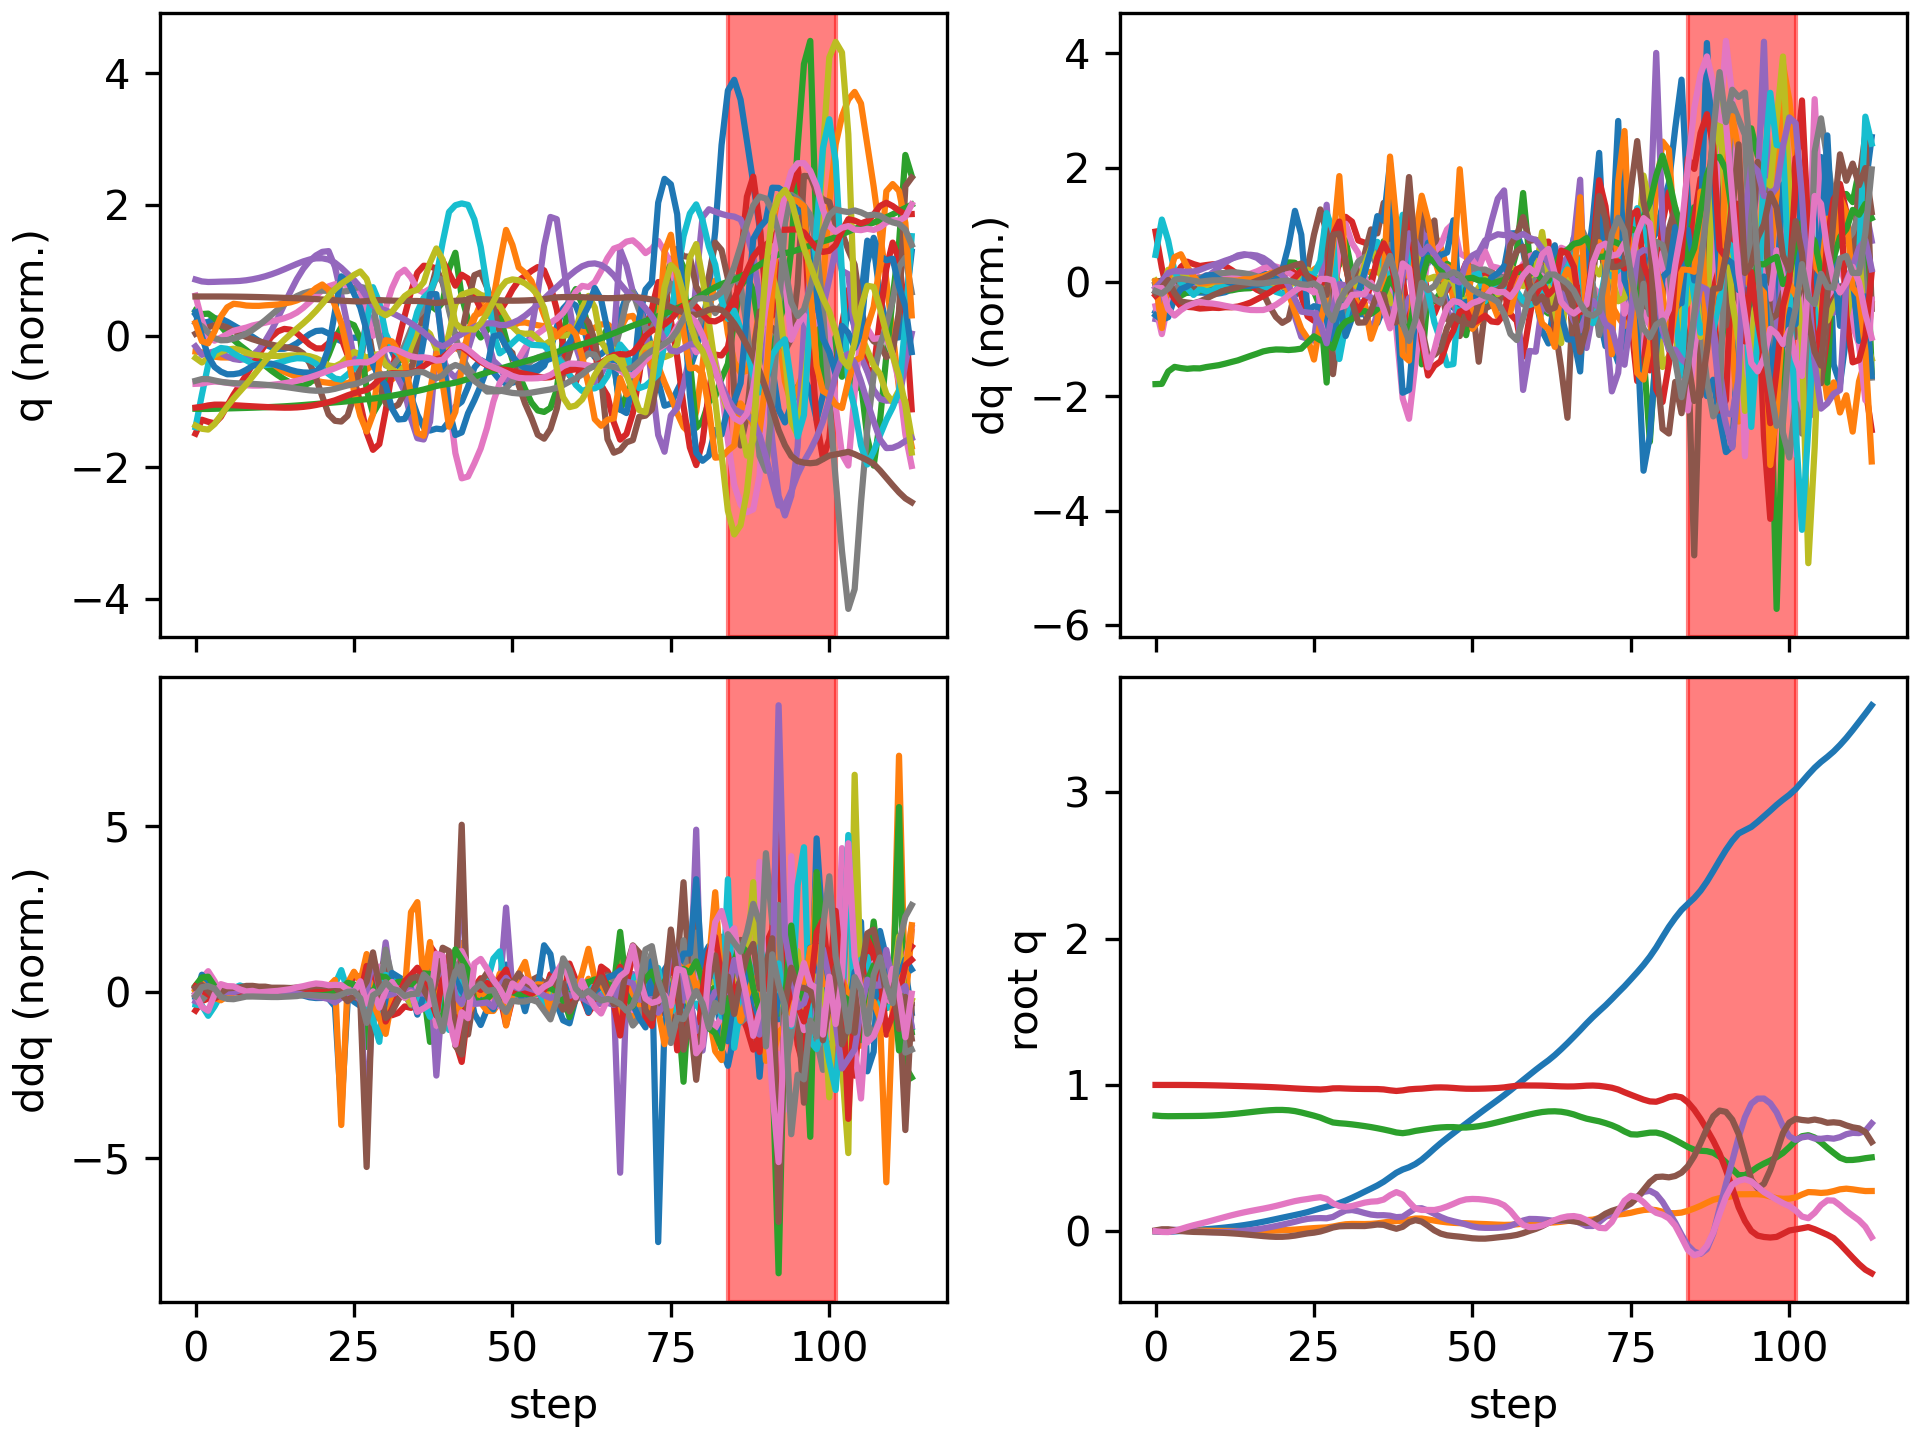

The data file committed next to this chart (first rows):
floating_base_joint_x, floating_base_joint_y, floating_base_joint_z, floating_base_joint_qw, floating_base_joint_qx, floating_base_joint_qy, floating_base_joint_qz, left_hip_pitch_joint_q, left_hip_roll_joint_q, left_hip_yaw_joint_q, left_knee_joint_q, left_ankle_pitch_joint_q, left_ankle_roll_joint_q, right_hip_pitch_joint_q, right_hip_roll_joint_q, right_hip_yaw_joint_q, right_knee_joint_q, right_ankle_pitch_joint_q, right_ankle_roll_joint_q, floating_base_joint_vx, floating_base_joint_vy, floating_base_joint_vz, floating_base_joint_wx, floating_base_joint_wy
-0.002163, 0.0005175, 0.7906, 1, 0.0003122, 0.005244, -0.000293, -0.05448, -0.002629, -0.002832, 0.1246, -0.07661, 0.0001256, -0.05486, -0.001206, 0.003223, 0.1248, -0.07669, 2.0839236969217007e-06, -0.1115, 0.04643, -0.2076, 0.05232, 0.5841
-0.005092, 0.001744, 0.7873, 0.9999, 0.001429, 0.01279, -0.005187, -0.1002, -0.007525, -0.01659, 0.1907, -0.1213, 0.009392, -0.1798, -0.01981, -0.01904, 0.3962, -0.2213, -0.04537, -0.1075, 0.07765, -0.1202, 0.2881, 0.5948
-0.004929, 0.003611, 0.7862, 0.9999, 0.006806, 0.01296, -0.006428, -0.09561, -0.02258, -0.01471, 0.1809, -0.1111, 0.01609, -0.2704, -0.05137, -0.0003414, 0.6503, -0.3417, -0.05082, 0.09844, 0.09187, -0.003145, 0.5876, -0.4233
-0.002057, 0.004706, 0.7865, 0.9999, 0.009657, 0.006753, 0.001828, -0.07666, -0.03601, -0.03225, 0.1734, -0.1028, 0.02143, -0.2845, -0.08023, 0.01685, 0.7625, -0.405, -0.02107, 0.1754, 0.02706, 0.02315, 0.0418, -0.7332
0.001174, 0.00473, 0.7869, 0.9999, 0.008005, 0.0008412, 0.01514, -0.07747, -0.04074, -0.06433, 0.2045, -0.1129, 0.02106, -0.2686, -0.09131, 0.03232, 0.7905, -0.4335, 0.01667, 0.1558, -0.01463, 0.01809, -0.3173, -0.4697
0.004093, 0.004363, 0.7872, 0.9996, 0.004514, -0.002795, 0.02844, -0.09432, -0.04119, -0.09313, 0.257, -0.1299, 0.01558, -0.2519, -0.0902, 0.04372, 0.7833, -0.4493, 0.03985, 0.143, -0.01758, 0.01352, -0.3576, -0.2717
0.007076, 0.003937, 0.7876, 0.9992, 0.0005946, -0.005062, 0.04049, -0.1143, -0.04059, -0.1178, 0.3098, -0.1432, 0.007393, -0.2343, -0.08293, 0.04816, 0.7446, -0.4487, 0.04874, 0.1522, -0.02025, 0.01761, -0.3876, -0.155
0.01004, 0.003435, 0.7881, 0.9987, -0.002946, -0.006161, 0.05115, -0.1345, -0.04067, -0.1394, 0.3567, -0.1482, -0.0005985, -0.2259, -0.07207, 0.04225, 0.7151, -0.4424, 0.04698, 0.15, -0.02708, 0.03888, -0.3141, -0.07351
0.01327, 0.002885, 0.7893, 0.998, -0.005565, -0.007275, 0.06196, -0.1549, -0.04345, -0.1586, 0.4031, -0.1421, -0.007981, -0.2179, -0.05766, 0.02927, 0.687, -0.4228, 0.04431, 0.1723, -0.02491, 0.0742, -0.1931, -0.1335
0.01686, 0.002379, 0.7912, 0.9972, -0.006871, -0.00865, 0.07352, -0.1765, -0.05114, -0.1785, 0.4518, -0.1238, -0.01377, -0.2072, -0.03844, 0.02035, 0.6581, -0.3996, 0.04358, 0.1881, -0.02227, 0.1045, -0.05884, -0.1536
0.02073, 0.001882, 0.7935, 0.9963, -0.006882, -0.01019, 0.08534, -0.1989, -0.06361, -0.1994, 0.5013, -0.09258, -0.01862, -0.1999, -0.01514, 0.01572, 0.6477, -0.3881, 0.04352, 0.2042, -0.02384, 0.1334, 0.05179, -0.2001
0.02506, 0.001419, 0.7966, 0.9952, -0.005757, -0.01227, 0.09716, -0.2191, -0.07958, -0.2196, 0.5475, -0.04782, -0.02314, -0.1927, 0.01065, 0.01364, 0.6464, -0.3833, 0.04484, 0.2293, -0.01962, 0.1665, 0.1609, -0.2629
0.02993, 0.0009989, 0.8002, 0.994, -0.00374, -0.01487, 0.1086, -0.234, -0.09785, -0.2398, 0.5851, 0.008424, -0.02713, -0.1854, 0.03786, 0.01324, 0.6516, -0.3862, 0.04582, 0.2573, -0.01997, 0.1953, 0.2173, -0.3179
0.03534, 0.000633, 0.8044, 0.9927, -0.0009388, -0.01788, 0.1191, -0.2425, -0.1165, -0.2577, 0.6111, 0.07392, -0.03048, -0.1793, 0.06516, 0.01296, 0.6663, -0.3972, 0.04695, 0.2842, -0.0156, 0.222, 0.2948, -0.3591
0.04147, 0.0004284, 0.8091, 0.9914, 0.002714, -0.02144, 0.1289, -0.242, -0.1346, -0.2732, 0.6227, 0.1448, -0.03319, -0.1701, 0.09091, 0.01363, 0.68, -0.4094, 0.0496, 0.3222, -0.005381, 0.2442, 0.3705, -0.4222
0.04835, 0.0004654, 0.814, 0.9901, 0.007259, -0.02544, 0.1378, -0.2312, -0.1517, -0.2874, 0.6189, 0.2149, -0.03557, -0.1579, 0.114, 0.01517, 0.6946, -0.4231, 0.05245, 0.3593, 0.00714, 0.2476, 0.4491, -0.4641
0.05598, 0.0008252, 0.8189, 0.9888, 0.01277, -0.02959, 0.146, -0.212, -0.1662, -0.2964, 0.6021, 0.28, -0.03874, -0.1409, 0.1326, 0.01577, 0.7046, -0.4331, 0.05727, 0.3948, 0.02561, 0.2369, 0.5534, -0.4692
0.06439, 0.001562, 0.8234, 0.9873, 0.01926, -0.03367, 0.1541, -0.1866, -0.1775, -0.2985, 0.5757, 0.334, -0.04931, -0.1168, 0.1468, 0.01573, 0.7024, -0.4383, 0.06423, 0.4333, 0.04412, 0.2034, 0.6483, -0.465
0.07338, 0.002666, 0.8268, 0.9856, 0.0267, -0.03704, 0.1628, -0.162, -0.185, -0.2876, 0.5483, 0.3751, -0.07319, -0.08764, 0.156, 0.01148, 0.688, -0.4395, 0.07425, 0.4547, 0.06456, 0.1432, 0.7775, -0.3721
0.08267, 0.004201, 0.8289, 0.9836, 0.0352, -0.03892, 0.1727, -0.1451, -0.1927, -0.2664, 0.5301, 0.4043, -0.1105, -0.05605, 0.1602, 0.002261, 0.6581, -0.433, 0.08792, 0.4655, 0.08766, 0.06305, 0.9242, -0.2149
0.092, 0.006104, 0.829, 0.9812, 0.04459, -0.03862, 0.1835, -0.1423, -0.2011, -0.232, 0.5296, 0.4234, -0.1564, -0.02729, 0.1604, -0.0132, 0.6163, -0.3979, 0.09725, 0.4638, 0.1047, -0.03826, 1.05, -0.004749
0.1012, 0.008238, 0.8266, 0.9786, 0.05424, -0.03573, 0.1951, -0.1586, -0.2062, -0.1767, 0.5547, 0.4274, -0.2016, -0.007362, 0.1593, -0.03399, 0.5723, -0.2903, 0.08392, 0.4561, 0.1162, -0.1815, 1.109, 0.2478
0.1104, 0.01084, 0.821, 0.9761, 0.0643, -0.03035, 0.2056, -0.1843, -0.2071, -0.1126, 0.5948, 0.3442, -0.2173, 0.003444, 0.1596, -0.03835, 0.5339, -0.07375, 0.04482, 0.4643, 0.1493, -0.3653, 1.202, 0.4672
0.1198, 0.0143, 0.8118, 0.9737, 0.07531, -0.02271, 0.2137, -0.2003, -0.2114, -0.0681, 0.5791, 0.1952, -0.2192, 0.003963, 0.1563, -0.02314, 0.5246, 0.1385, -0.0007187, 0.479, 0.1866, -0.5375, 1.275, 0.6491
0.1306, 0.01789, 0.8009, 0.9718, 0.08392, -0.01521, 0.22, -0.196, -0.2083, -0.04994, 0.4978, 0.03292, -0.2047, -0.001469, 0.1582, 0.007677, 0.5674, 0.113, -0.07082, 0.584, 0.1591, -0.5506, 0.7303, 0.5682
0.1434, 0.02089, 0.7898, 0.9699, 0.08786, -0.01035, 0.227, -0.1807, -0.1881, -0.06045, 0.3874, -0.1363, -0.1549, -0.0008428, 0.1727, 0.03216, 0.6168, 0.03526, -0.1713, 0.6844, 0.1395, -0.56, 0.3284, 0.3774
0.1562, 0.02341, 0.7769, 0.9685, 0.08933, -0.002299, 0.2323, -0.1844, -0.1588, -0.1138, 0.269, -0.184, -0.07422, -0.03262, 0.1793, 0.02187, 0.7118, -0.04873, -0.2336, 0.6202, 0.113, -0.7167, 0.2918, 1.028
0.1677, 0.02564, 0.7593, 0.9712, 0.08789, 0.01053, 0.221, -0.1793, -0.1165, -0.3127, 0.1292, 0.08384, 0.03457, -0.1467, 0.1725, 0.003953, 0.9995, -0.1879, -0.2727, 0.599, 0.1309, -0.9748, -0.03704, 1.037
0.1783, 0.03158, 0.7434, 0.9765, 0.09754, 0.02514, 0.1905, -0.1492, -0.09438, -0.4089, 0.04755, 0.07238, -0.05724, -0.26, 0.09066, 0.01804, 1.302, -0.3906, -0.2297, 0.4839, 0.3919, -0.5058, 2.479, 0.9607
0.192, 0.04034, 0.7382, 0.9771, 0.1211, 0.03306, 0.1716, -0.1387, -0.137, -0.3653, 0.07496, -0.004032, -0.1264, -0.2353, -0.08852, 0.02118, 1.173, -0.4677, -0.09923, 0.8037, 0.4687, -0.1557, 2.526, -0.346
0.2091, 0.04717, 0.7349, 0.9754, 0.1408, 0.03457, 0.1662, -0.1808, -0.184, -0.2829, 0.233, -0.1451, -0.1725, -0.1189, -0.2186, -0.02834, 0.9133, -0.5141, -0.04288, 0.9271, 0.2271, -0.177, 1.35, -0.2427
0.228, 0.04926, 0.7303, 0.9739, 0.1445, 0.03523, 0.1715, -0.2567, -0.1836, -0.2195, 0.4197, -0.1944, -0.1854, -0.0165, -0.2268, -0.05599, 0.7959, -0.6552, -0.04605, 0.9727, 0.02532, -0.2587, -0.3245, 0.2638
0.2484, 0.04894, 0.7247, 0.9729, 0.1361, 0.03499, 0.1834, -0.3327, -0.152, -0.1971, 0.5631, -0.2495, -0.1768, 0.05393, -0.1832, -0.06976, 0.7383, -0.7206, -0.071, 1.071, -0.03757, -0.2876, -1.203, 0.2856
0.2699, 0.04873, 0.7186, 0.9723, 0.1239, 0.03499, 0.195, -0.4077, -0.1226, -0.1988, 0.6847, -0.3162, -0.1472, 0.07729, -0.1163, -0.03651, 0.7667, -0.7172, -0.09786, 1.106, 0.02272, -0.3035, -1.191, 0.3115
0.2909, 0.04979, 0.7118, 0.9721, 0.1134, 0.03975, 0.2017, -0.502, -0.09721, -0.1886, 0.7998, -0.4582, -0.08905, 0.03831, -0.03554, 0.05554, 0.8993, -0.6423, -0.1784, 1.057, 0.1032, -0.3433, -0.6947, 0.8536
0.3125, 0.05336, 0.7038, 0.9718, 0.1087, 0.04543, 0.2045, -0.6015, -0.07099, -0.1474, 0.8896, -0.5619, -0.03061, -0.02377, 0.03059, 0.1345, 1.095, -0.46, -0.2762, 1.136, 0.2625, -0.4273, -0.003625, 0.3545
0.3379, 0.05944, 0.6951, 0.9693, 0.1092, 0.0432, 0.2161, -0.6709, -0.04644, -0.05099, 0.923, -0.5689, 0.05874, -0.03907, 0.06749, 0.146, 1.213, -0.2444, -0.2835, 1.369, 0.3445, -0.4419, -0.03653, -0.449
0.3685, 0.06546, 0.6857, 0.9632, 0.1057, 0.02867, 0.2455, -0.6884, -0.05336, 0.02082, 0.9202, -0.4752, 0.1026, -0.01962, 0.1396, 0.1206, 1.265, 0.03157, -0.1731, 1.649, 0.2739, -0.5151, -1.187, -1.348
0.3995, 0.06884, 0.6749, 0.9588, 0.09572, 0.01635, 0.267, -0.678, -0.0494, -0.0002867, 0.909, -0.09341, 0.1632, -0.07581, 0.2296, 0.0443, 1.388, 0.03146, -0.07661, 1.445, 0.0809, -0.4853, -1.186, -0.09889
0.4214, 0.07176, 0.67, 0.9628, 0.09846, 0.02964, 0.2501, -0.6822, -0.01011, 0.03033, 0.9462, -0.1423, 0.127, -0.292, 0.2133, 0.008236, 1.68, -0.3, -0.1524, 0.8799, 0.2006, -0.0424, 1.875, 1.78
0.4369, 0.07915, 0.6761, 0.9696, 0.1274, 0.06135, 0.1995, -0.6387, 0.02144, 0.1619, 0.8876, -0.2096, 0.06571, -0.5984, 0.05993, 0.1212, 1.934, -0.659, -0.2608, 0.7815, 0.5126, 0.5446, 4.899, 1.538
0.459, 0.08634, 0.6857, 0.9729, 0.1548, 0.07554, 0.1544, -0.5576, 0.02249, 0.225, 0.828, -0.2438, -0.005853, -0.8583, -0.07123, 0.2659, 1.991, -0.8139, -0.2232, 1.349, 0.1988, 0.4336, 1.696, -0.8383
0.4887, 0.08625, 0.6923, 0.9748, 0.1567, 0.06529, 0.1448, -0.531, -0.001454, 0.05248, 0.8802, -0.2006, -0.0001724, -0.9872, -0.1735, 0.3132, 2.005, -0.7982, -0.1115, 1.626, -0.2099, 0.2596, -1.395, -1.545
0.5256, 0.07977, 0.6988, 0.9788, 0.1401, 0.03674, 0.1451, -0.4493, 0.08664, -0.03865, 0.862, -0.09311, 0.07882, -0.9778, -0.2319, 0.3241, 1.993, -0.6834, -0.0206, 1.992, -0.4085, 0.3614, -2.661, -3.232
0.5649, 0.07221, 0.7053, 0.9824, 0.1185, 0.005117, 0.1446, -0.3446, 0.2114, -0.07472, 0.7805, 0.01603, 0.1463, -0.9104, -0.2685, 0.332, 1.871, -0.6052, 0.01863, 1.924, -0.3531, 0.2586, -2.549, -2.378
0.6019, 0.06547, 0.7094, 0.9832, 0.09676, -0.01683, 0.154, -0.3032, 0.3101, -0.1086, 0.7171, 0.03725, 0.1529, -0.8349, -0.3219, 0.3124, 1.64, -0.517, 0.02609, 1.793, -0.3267, 0.1264, -2.328, -1.179
0.6366, 0.06025, 0.7116, 0.9821, 0.07938, -0.0284, 0.1687, -0.3222, 0.37, -0.08034, 0.6861, -0.02873, 0.1157, -0.7295, -0.3509, 0.3011, 1.303, -0.4151, 0.04532, 1.684, -0.2187, 0.06047, -1.422, -0.3534
0.67, 0.05675, 0.7116, 0.9795, 0.06776, -0.03361, 0.1866, -0.3699, 0.3564, -0.03569, 0.6905, -0.1517, 0.06603, -0.5961, -0.3499, 0.3038, 0.9156, -0.2214, 0.05983, 1.666, -0.1524, -0.09699, -0.9204, -0.03115
0.7032, 0.05475, 0.7086, 0.9762, 0.05765, -0.03789, 0.2057, -0.4122, 0.267, -0.02119, 0.7048, -0.1843, 0.003762, -0.5004, -0.3491, 0.2583, 0.7453, -0.2126, 0.1525, 1.629, -0.04421, -0.1343, -1.124, -0.1031
0.7358, 0.05392, 0.7086, 0.9741, 0.04566, -0.04328, 0.2174, -0.4326, 0.1687, -0.1146, 0.7533, -0.2518, -0.03437, -0.451, -0.3353, 0.2052, 0.783, -0.279, 0.2347, 1.645, -0.03314, 0.1326, -1.223, -0.3574
0.769, 0.052, 0.7124, 0.9737, 0.03274, -0.04861, 0.2203, -0.4276, 0.1653, -0.1962, 0.8096, -0.2537, -0.04801, -0.4068, -0.2984, 0.1567, 0.8331, -0.3431, 0.1969, 1.659, -0.1134, 0.2377, -1.308, -0.1275
0.8016, 0.04985, 0.7176, 0.9741, 0.02486, -0.05102, 0.2189, -0.4132, 0.1847, -0.2548, 0.853, -0.2027, -0.1287, -0.375, -0.2608, 0.1263, 0.8826, -0.3862, 0.1399, 1.615, -0.0925, 0.2846, -0.4082, -0.02484
0.834, 0.04836, 0.7254, 0.9752, 0.02271, -0.05118, 0.2142, -0.3853, 0.1872, -0.3123, 0.8747, -0.1233, -0.1741, -0.3205, -0.2262, 0.1214, 0.8477, -0.4119, 0.1263, 1.614, -0.06758, 0.4462, -0.07352, 0.1563
0.8656, 0.04657, 0.7348, 0.9769, 0.02253, -0.04732, 0.2072, -0.3698, 0.1774, -0.3651, 0.8982, 0.009537, -0.21, -0.2767, -0.1953, 0.1231, 0.8177, -0.4149, 0.106, 1.557, -0.1005, 0.4908, 0.1055, 0.5147
0.8971, 0.04445, 0.7452, 0.9792, 0.02345, -0.04242, 0.1969, -0.3618, 0.1686, -0.3962, 0.9167, 0.2064, -0.252, -0.2484, -0.1784, 0.09666, 0.8143, -0.3965, 0.06294, 1.593, -0.105, 0.5309, 0.1685, 0.393
0.9293, 0.04291, 0.7558, 0.9831, 0.0267, -0.03759, 0.1771, -0.3343, 0.1628, -0.402, 0.9008, 0.4547, -0.262, -0.2256, -0.1674, 0.06675, 0.8099, -0.3694, 0.01948, 1.623, -0.05833, 0.5196, 0.4152, 0.4063
0.9631, 0.04358, 0.7668, 0.9891, 0.03666, -0.03314, 0.1386, -0.2463, 0.1456, -0.3863, 0.828, 0.6078, -0.2377, -0.1941, -0.1493, 0.08651, 0.7538, -0.3566, -0.01925, 1.72, 0.1066, 0.5325, 1.251, 0.163
0.9981, 0.04685, 0.7771, 0.9945, 0.05378, -0.02576, 0.08564, -0.1228, 0.1217, -0.3148, 0.7147, 0.5963, -0.1875, -0.1721, -0.1617, 0.1148, 0.7103, -0.3318, -0.03346, 1.753, 0.1967, 0.4871, 1.786, 0.5704
1.034, 0.05077, 0.7876, 0.9964, 0.07277, -0.01365, 0.0424, -0.02269, 0.1402, -0.1084, 0.5448, 0.3594, -0.09972, -0.1427, -0.2086, 0.1119, 0.6544, -0.3014, -0.0169, 1.762, 0.2131, 0.5352, 1.983, 1.202
1.069, 0.05356, 0.7978, 0.9961, 0.08355, 0.001716, 0.02749, 0.01494, 0.1411, 0.03935, 0.4013, 0.1345, -0.04843, -0.09347, -0.2359, 0.1166, 0.5679, -0.2591, -0.009036, 1.721, 0.08252, 0.4801, 0.4572, 1.557
... 54 more rows
